Image classification data set "G-SET" (Winckedy/MCANet-Tiny on GitHub). Class labels (5): transverse crack, longitudinal crack, alligator crack, pothole, normal.

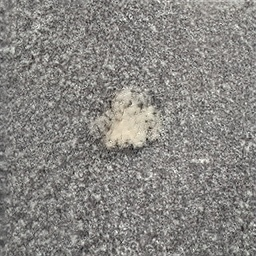
Label: pothole

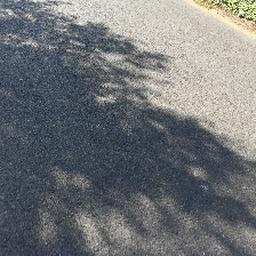
Label: normal

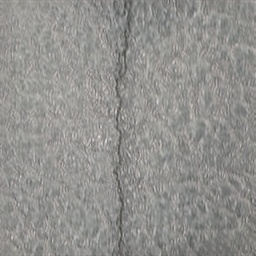
Label: longitudinal crack

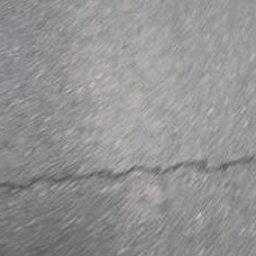
Label: transverse crack

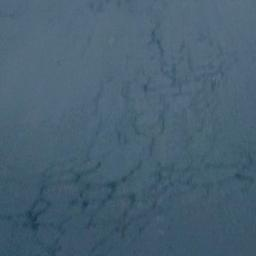
Label: alligator crack

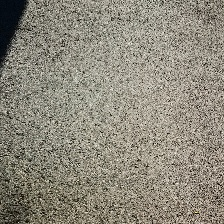
Label: normal
